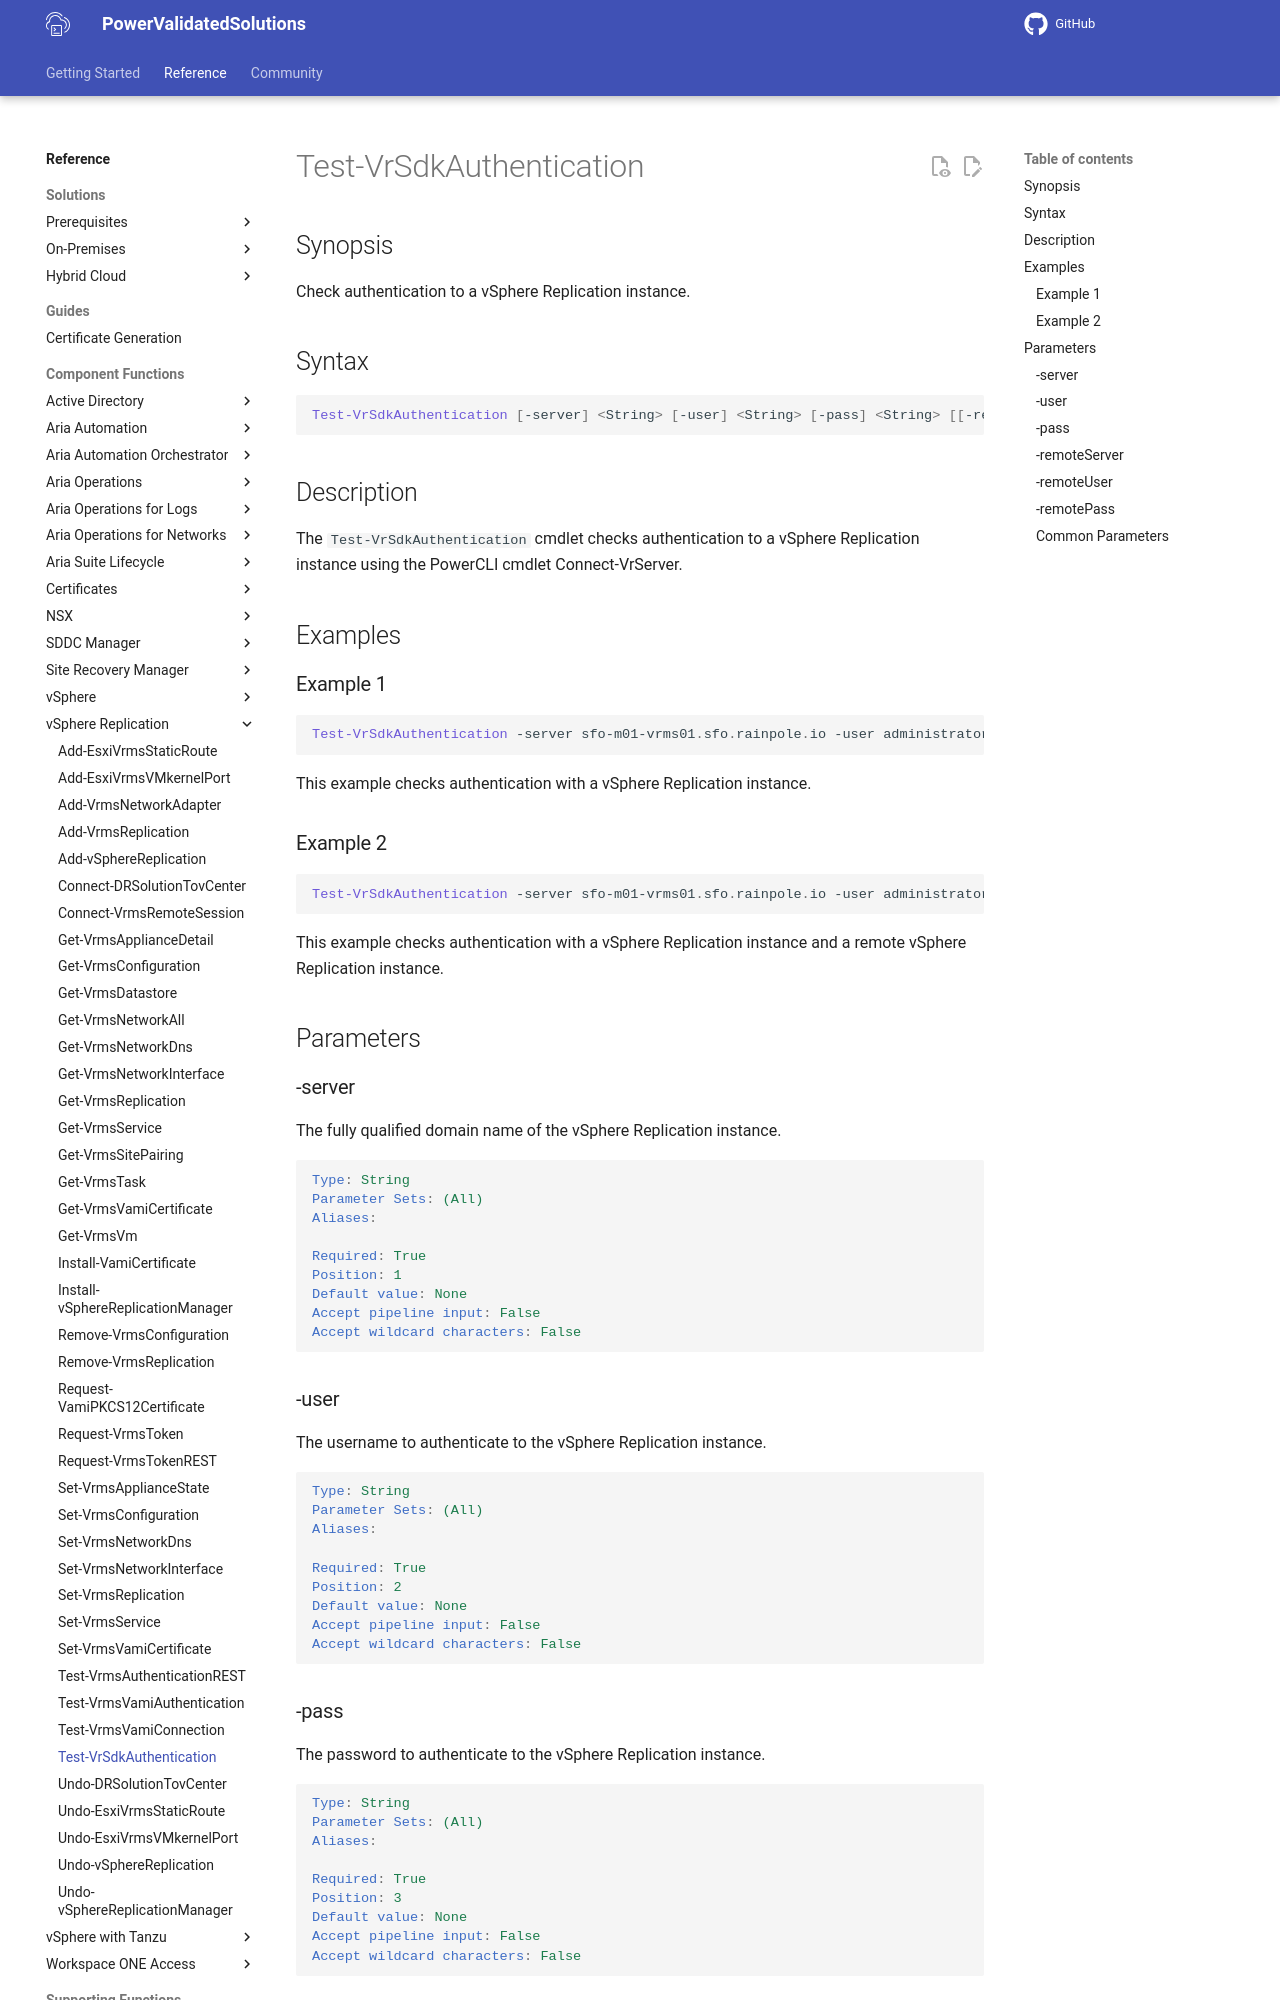

repository: vmware/power-validated-solutions-for-cloud-foundation · page: documentation/functions/vsphere-replication/Test-VrSdkAuthentication/index.html · generator: mkdocs

# Test-VrSdkAuthentication

## Synopsis

Check authentication to a vSphere Replication instance.

## Syntax

```powershell
Test-VrSdkAuthentication [-server] <String> [-user] <String> [-pass] <String> [[-remoteServer] <String>] [[-remoteUser] <String>] [[-remotePass] <String>] [<CommonParameters>]
```

## Description

The `Test-VrSdkAuthentication` cmdlet checks authentication to a vSphere Replication instance using the PowerCLI cmdlet Connect-VrServer.

## Examples

### Example 1

```powershell
Test-VrSdkAuthentication -server sfo-m01-vrms01.sfo.rainpole.io -user administrator@vsphere.local -pass VMw@re1!
```

This example checks authentication with a vSphere Replication instance.

### Example 2

```powershell
Test-VrSdkAuthentication -server sfo-m01-vrms01.sfo.rainpole.io -user administrator@vsphere.local -pass VMw@re1! -RemoteServer lax0-m01-vrms01.lax.rainpole.io -remoteUser administrator@vsphere.local -remotePass VMw@re1!
```

This example checks authentication with a vSphere Replication instance and a remote vSphere Replication instance.

## Parameters

### -server

The fully qualified domain name of the vSphere Replication instance.

```yaml
Type: String
Parameter Sets: (All)
Aliases:

Required: True
Position: 1
Default value: None
Accept pipeline input: False
Accept wildcard characters: False
```

### -user

The username to authenticate to the vSphere Replication instance.

```yaml
Type: String
Parameter Sets: (All)
Aliases:

Required: True
Position: 2
Default value: None
Accept pipeline input: False
Accept wildcard characters: False
```
